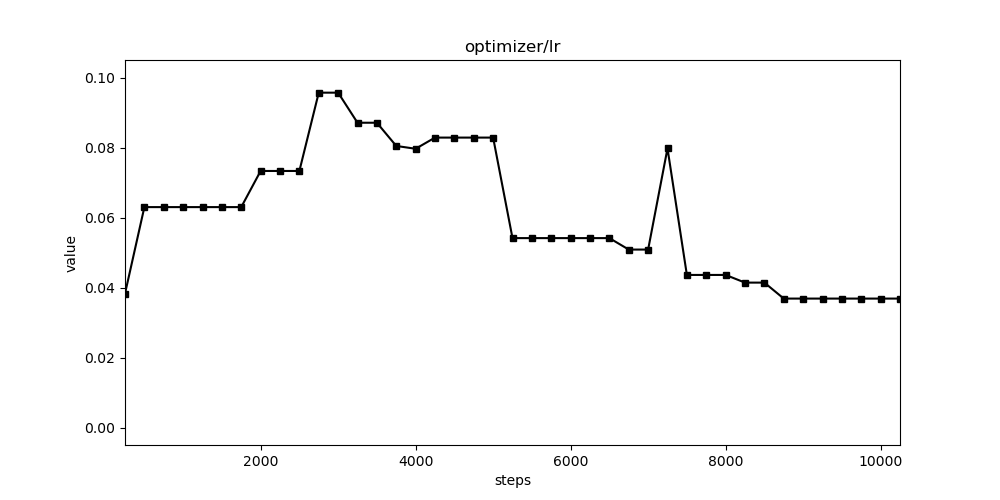

Source data for this figure (header and first rows):
, 000, 001, 002, 003, 004, 005, 006, 007, 008, 009, 010, 011, 012, 013, 014, 015, 016, 017, 018, 019, 020, 021, 022
250, 0.01129, 0.07167, 0.0581, 0.09314, 0.09618, 0.04715, 0.08702, 0.01028, 0.003687, 0.0102, 0.07973, 0.08309, 0.02011, 0.07489, 0.03825, 0.0765, 0.03054, 0.07279, 0.01471, 0.08453, 0.01513, 0.06292, 0.0515
500, 0.0711, 0.0788, 0.0581, 0.09314, 0.06781, 0.01163, 0.08702, 0.06858, 0.003687, 0.08403, 0.07973, 0.08025, 0.02011, 0.07489, 0.06297, 0.0765, 0.08664, 0.006167, 0.01471, 0.08453, 0.08514, 0.06292, 0.08254
750, 0.0711, 0.0788, 0.0581, 0.09314, 0.06781, 0.01163, 0.08658, 0.06858, 0.0809, 0.002111, 1e-09, 0.08025, 0.02657, 0.07489, 0.06297, 0.0765, 0.08664, 0.07341, 0.07307, 0.08453, 0.08514, 0.06292, 0.03914
1000, 0.0711, 0.0788, 0.0581, 0.09314, 0.06781, 0.01163, 0.08658, 0.07148, 0.07809, 0.002111, 1e-09, 0.08025, 0.05904, 0.06981, 0.06297, 0.0765, 0.08664, 0.08966, 0.07307, 0.08453, 0.09039, 0.06292, 0.08772
1250, 0.0711, 0.0788, 0.0581, 0.07608, 0.09987, 0.08577, 0.08658, 0.07148, 0.07809, 0.002111, 1e-09, 0.08025, 0.05904, 0.06981, 0.06297, 0.0765, 0.08664, 0.08543, 0.07307, 0.08991, 0.06918, 0.08708, 0.07407
1500, 0.07399, 0.1, 0.0581, 0.07608, 0.09987, 0.1, 0.08658, 0.07148, 0.002291, 0.002111, 1e-09, 0.06591, 0.05904, 0.1, 0.06297, 0.0765, 0.08359, 0.07871, 0.07307, 0.08991, 0.07295, 0.07968, 0.1
1750, 0.07814, 0.1, 0.0581, 0.07608, 0.09987, 0.1, 0.08658, 0.07148, 0.0983, 0.08389, 1e-09, 0.06591, 0.05904, 0.08584, 0.06297, 0.0765, 0.08359, 0.06438, 0.07307, 0.08991, 0.07295, 0.05561, 0.06999
2000, 0.07814, 0.05938, 0.0581, 0.07608, 0.09987, 0.08048, 0.09247, 0.07148, 0.0983, 0.08389, 1e-09, 0.09589, 0.05904, 0.06149, 0.07329, 0.0765, 0.08941, 0.08381, 0.07307, 0.08991, 0.07295, 0.08583, 0.0783
2250, 0.07814, 0.05938, 0.08371, 0.07608, 0.09987, 0.08048, 0.09247, 0.07148, 0.0983, 0.08389, 1e-09, 0.09589, 0.09459, 0.06149, 0.07329, 0.0765, 0.08941, 0.002424, 0.09236, 0.08991, 0.095, 0.08583, 0.0783
2500, 0.07814, 0.05938, 0.08551, 0.07608, 0.1, 0.08048, 0.09247, 0.07148, 0.0983, 0.08389, 1e-09, 0.08697, 0.09459, 0.06149, 0.07329, 0.0454, 0.08941, 0.002424, 0.09236, 0.08055, 0.0907, 0.06093, 0.0783
2750, 0.08435, 0.08364, 1e-09, 0.08018, 0.0808, 0.08048, 0.09247, 0.07148, 0.09764, 0.08389, 1e-09, 0.08697, 1e-09, 0.0934, 0.09567, 0.05889, 0.08941, 0.07429, 0.09236, 0.08055, 0.07548, 0.06093, 0.0783
3000, 0.08435, 0.08364, 0.05843, 0.08018, 0.0808, 0.08048, 0.09247, 0.07148, 0.04751, 0.08389, 1e-09, 0.08697, 1e-09, 0.0934, 0.09567, 0.05828, 0.08941, 0.09521, 0.09236, 0.08055, 0.07373, 0.06093, 0.004333
3250, 0.08435, 0.08364, 0.08518, 0.08018, 0.05909, 0.08048, 0.09247, 0.07148, 0.04751, 0.08389, 0.06192, 0.08697, 0.07366, 0.07721, 0.08708, 0.0617, 0.06489, 1e-09, 0.09236, 0.08055, 0.06013, 0.06093, 0.004333
3500, 0.08435, 0.06779, 0.08518, 0.08018, 0.05909, 0.0928, 0.09247, 0.04426, 0.007627, 0.08389, 0.06192, 0.07728, 0.07366, 0.05785, 0.08708, 0.0617, 0.06489, 0.06275, 0.09236, 0.0815, 0.06013, 0.06093, 0.08606
3750, 0.0549, 0.06779, 0.07572, 0.08018, 0.05909, 0.0928, 0.09247, 0.04426, 0.08768, 0.07315, 0.06192, 0.09339, 0.06826, 0.05785, 0.08044, 0.06297, 0.06489, 0.07276, 0.09236, 0.07273, 0.06013, 0.06093, 0.08606
4000, 0.0549, 0.06779, 0.07572, 0.08018, 0.05909, 0.0928, 0.09247, 0.04426, 0.07173, 0.07315, 0.06192, 0.09339, 0.06826, 0.0564, 0.07964, 0.06297, 0.06489, 0.07276, 0.08409, 0.07273, 0.08692, 0.06108, 0.08603
4250, 0.0549, 0.06779, 0.07572, 0.08018, 0.07186, 0.0928, 0.09247, 0.0885, 0.04719, 0.07315, 0.05829, 0.0745, 0.06826, 0.0564, 0.08283, 0.06297, 0.06489, 0.07338, 0.05739, 0.07273, 0.08992, 0.06108, 0.05706
4500, 0.0549, 0.06779, 0.07572, 0.08018, 0.07186, 0.0928, 0.09247, 0.0885, 0.06915, 0.07315, 0.05829, 0.0745, 0.06826, 0.0564, 0.08283, 0.05298, 0.08706, 0.06234, 0.05744, 0.07273, 0.08907, 0.07853, 0.05706
4750, 0.0549, 0.06779, 0.06809, 0.08018, 0.05943, 0.0928, 0.09247, 0.0885, 0.06915, 0.05052, 0.05829, 0.06427, 0.07031, 0.0564, 0.08283, 0.05298, 0.07207, 0.08894, 0.08085, 0.08924, 0.08907, 0.06187, 0.05706
5000, 0.0549, 0.0846, 0.06809, 0.0591, 0.05943, 0.07814, 0.09247, 0.0885, 0.08597, 0.05564, 0.05829, 0.08318, 0.07031, 0.05081, 0.08283, 0.05298, 0.07207, 0.07862, 0.07821, 0.08924, 0.08907, 0.06187, 0.05706
5250, 0.0549, 0.05472, 0.06809, 0.0591, 0.048, 0.05704, 0.09247, 0.0885, 0.08676, 0.05564, 0.05829, 0.08318, 0.07031, 0.05081, 0.05411, 0.05298, 0.05744, 0.08625, 0.06824, 0.08924, 0.08907, 0.06187, 0.05706
5500, 0.0549, 0.06228, 0.06809, 0.09466, 0.05302, 0.05215, 0.09247, 0.0661, 0.08507, 0.06568, 0.054, 0.08318, 0.09457, 0.05081, 0.05411, 0.06206, 0.05484, 0.08917, 0.06824, 0.05998, 0.08499, 0.0591, 0.06825
5750, 0.05363, 0.06228, 0.06809, 0.06109, 0.05302, 0.05215, 0.09247, 0.06504, 0.08507, 0.05454, 0.054, 0.04576, 0.09457, 0.05081, 0.05411, 0.06206, 0.05484, 0.06946, 0.06824, 0.05998, 0.08499, 0.06718, 0.07004
6000, 0.05363, 0.06926, 0.06809, 0.06109, 0.05472, 0.05215, 0.09247, 0.06504, 0.0618, 0.05454, 0.054, 0.04576, 0.05639, 0.05081, 0.05411, 0.08845, 0.04966, 0.06902, 0.05437, 0.05998, 0.04552, 0.06718, 0.07004
6250, 0.04733, 0.05051, 0.06009, 0.0675, 0.05472, 0.05595, 0.09247, 0.06139, 0.0618, 0.04812, 0.054, 0.04576, 0.04435, 0.0649, 0.05411, 0.07053, 0.04966, 0.06902, 0.05437, 0.05998, 0.04552, 0.06718, 0.07004
6500, 0.04733, 0.05051, 0.06009, 0.06894, 0.05472, 0.05595, 0.09247, 0.05937, 0.06101, 0.04812, 0.054, 0.04576, 0.04435, 0.0649, 0.05411, 0.07053, 0.04966, 0.0419, 0.07198, 0.05998, 0.04552, 0.05782, 0.0443
6750, 0.0608, 0.05051, 0.0462, 0.06894, 0.04504, 0.05543, 0.09247, 0.06934, 0.05914, 0.04812, 0.06042, 0.05631, 0.06895, 0.0649, 0.05084, 0.05361, 0.04264, 0.08296, 0.04428, 0.05998, 0.09211, 0.05782, 0.03901
7000, 0.07646, 0.06604, 0.08137, 0.06894, 0.04775, 0.04947, 0.09247, 0.05571, 0.05605, 0.04812, 0.06042, 0.05631, 0.06895, 0.05928, 0.05084, 0.05361, 0.04264, 0.04392, 0.04428, 0.05167, 0.09211, 0.05782, 0.04552
7250, 0.07646, 0.06604, 0.08137, 0.06894, 0.05438, 0.04508, 0.06666, 0.05571, 0.05605, 0.04812, 0.06102, 0.05631, 0.06895, 0.04601, 0.07975, 0.05361, 0.04264, 0.05951, 0.04428, 0.07223, 0.03622, 0.04855, 0.03552
7500, 0.07775, 0.06604, 0.03717, 0.06894, 0.05438, 0.0337, 0.06666, 0.05571, 0.07417, 0.04204, 0.04208, 0.05372, 0.07435, 0.04601, 0.04359, 0.05361, 0.07263, 0.05211, 0.04428, 0.05764, 0.06355, 0.03481, 0.03552
7750, 0.07775, 0.04166, 0.03717, 0.03831, 0.05438, 0.06634, 0.06666, 0.08054, 0.07417, 0.04204, 0.04208, 0.05372, 0.04371, 0.05507, 0.04359, 0.05791, 0.07263, 0.05211, 0.06368, 0.05764, 0.06355, 0.05483, 0.03552
8000, 0.07775, 0.04166, 0.05622, 0.05206, 0.05438, 0.04265, 0.06666, 0.08054, 0.07417, 0.07102, 0.04208, 0.05372, 0.08171, 0.03575, 0.04359, 0.04946, 0.07733, 0.06342, 0.07877, 0.05764, 0.06645, 0.05483, 0.06201
8250, 0.07321, 0.04166, 0.05622, 0.05206, 0.05438, 0.04265, 0.06666, 0.04355, 0.04099, 0.07102, 0.07189, 0.05372, 0.08171, 0.03575, 0.0414, 0.04946, 0.07733, 0.05234, 0.07877, 0.05764, 0.06645, 0.05309, 0.06201
8500, 0.08462, 0.04166, 0.05207, 0.05206, 0.06924, 0.04265, 0.06666, 0.04155, 0.04057, 0.0417, 0.07189, 0.05372, 0.05389, 0.03575, 0.0414, 0.04946, 0.07733, 0.04602, 0.07877, 0.05764, 0.05405, 0.07809, 0.06201
8750, 0.05925, 0.04873, 0.05207, 0.05206, 0.06732, 0.04265, 0.06666, 0.04155, 0.04098, 0.04338, 0.07189, 0.05372, 0.06885, 0.03575, 0.03683, 0.08666, 0.04377, 0.04602, 0.07877, 0.07375, 0.05405, 0.07809, 0.06201
9000, 0.05925, 0.04873, 0.04019, 0.05206, 0.06732, 0.06243, 0.05805, 0.04155, 0.04098, 0.05249, 0.07426, 0.05372, 0.04621, 0.04176, 0.03683, 0.08666, 0.05769, 0.0361, 0.07877, 0.07375, 0.05405, 0.07809, 0.06201
9250, 0.04521, 0.04213, 0.04019, 0.05144, 0.06732, 0.04596, 0.03531, 0.04155, 0.03166, 0.05249, 0.09187, 0.05372, 0.04621, 0.05554, 0.03683, 0.08666, 0.08734, 0.0794, 0.05609, 0.07375, 0.05405, 0.038, 0.06201
9500, 0.04521, 0.04213, 0.04271, 0.05144, 0.06732, 0.06181, 0.03531, 0.04155, 0.03166, 0.05249, 0.09187, 0.05372, 0.05741, 0.05554, 0.03683, 0.08666, 0.05432, 0.03957, 0.08367, 0.07375, 0.05405, 0.038, 0.04678
9750, 0.04521, 0.04213, 0.07573, 0.08865, 0.06732, 0.06181, 0.03531, 0.04472, 0.05875, 0.05249, 0.09187, 0.05372, 0.08862, 0.05554, 0.03683, 0.05727, 0.05432, 0.05107, 0.03763, 0.07375, 0.05677, 0.05431, 0.04678
10000, 0.04521, 0.04689, 0.05852, 0.08865, 0.06732, 0.03486, 0.03531, 0.04472, 0.05875, 0.05249, 0.03642, 0.05372, 0.07592, 0.05554, 0.03683, 0.05727, 0.05432, 0.03717, 0.03763, 0.05728, 0.05823, 0.07189, 0.07078
10250, 0.04521, 0.06479, 0.05852, 0.08865, 0.05772, 0.03486, 0.03531, 0.05455, 0.05875, 0.04417, 0.05298, 0.04106, 0.07592, 0.04571, 0.03683, 0.03673, 0.03293, 0.06706, 0.07204, 0.05728, 0.03254, 0.07189, 0.07078
